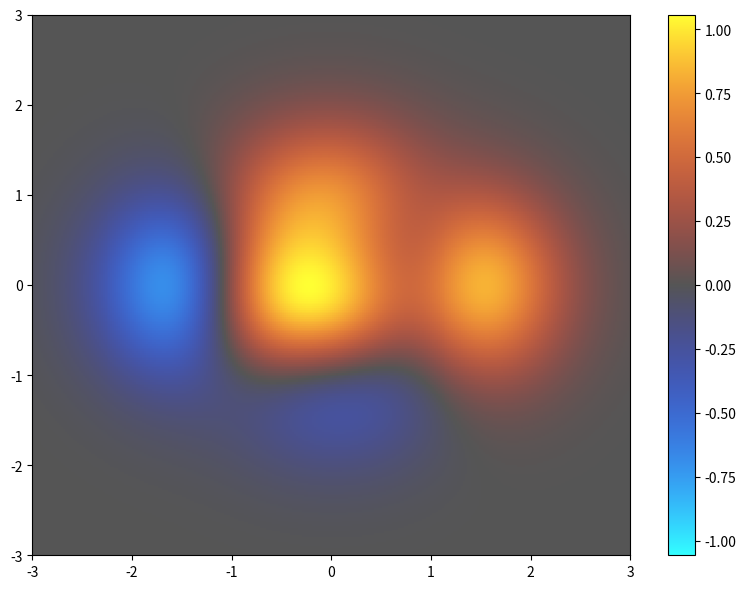

The matplotlib source for this figure:
"""
Hot/cold colormap for diverging data.

[redacted]
[redacted]

Translation and modification of
http://www.mathworks.com/matlabcentral/fileexchange/26026-bipolar-colormap

Based on Manja Lehmann's hand-crafted colormap for cortical visualisation
"""
import numpy as np
import scipy.interpolate
from matplotlib import cm


def bipolar(lutsize=256, neutral=1/3, interp=None):
    """
    Bipolar hot/cold colormap, with neutral central color.

    This colormap is meant for visualizing diverging data; positive
    and negative deviations from a central value.  It is similar to a "hot"
    blackbody colormap for positive values, but with a complementary
    "cold" colormap for negative values.

    Parameters
    ----------
    lutsize : int
        The number of elements in the colormap lookup table. (Default is 256.)
    neutral : float
        The gray value for the neutral middle of the colormap.  (Default is
        1/3.)
        The colormap goes from cyan-blue-neutral-red-yellow if neutral
        is < 0.5, and from blue-cyan-neutral-yellow-red if `neutral` > 0.5.
        For shaded 3D surfaces, a `neutral` near 0.5 is better, because it
        minimizes luminance changes that would otherwise obscure shading cues
        for determining 3D structure.
        For 2D heat maps, a `neutral` near the 0 or 1 extremes is better, for
        maximizing luminance change and showing details of the data.
    interp : str or int, optional
        Specifies the type of interpolation.
        ('linear', 'nearest', 'zero', 'slinear', 'quadratic, 'cubic')
        or as an integer specifying the order of the spline interpolator
        to use. Default is 'linear' for dark neutral and 'cubic' for light
        neutral.  See `scipy.interpolate.interp1d`.

    Returns
    -------
    out : matplotlib.colors.LinearSegmentedColormap
        The resulting colormap object

    Examples
    --------
    >>> from mpl_toolkits.mplot3d import Axes3D
    >>> import matplotlib.pyplot as plt
    >>> import numpy as np
    >>> from bipolar import bipolar

    >>> x = y = np.arange(-4, 4, 0.15)
    >>> x, y = np.meshgrid(x, y)
    >>> z = (1 - x/2 + x**5 + y**3) * np.exp(-x**2 - y**2)

    >>> fig, axs = plt.subplots(2, 2, figsize=(12, 8),
    ...                         subplot_kw={'projection': '3d'})
    >>> for ax, neutral in (((0, 0), 1/3),  # Default
    ...                     ((0, 1), 0.1),  # Dark gray as neutral
    ...                     ((1, 0), 0.9),  # Light gray as neutral
    ...                     ((1, 1), 2/3),
    ...                     ):
    ...     surf = axs[ax].plot_surface(x, y, z, rstride=1, cstride=1,
    ...                                 vmax=abs(z).max(), vmin=-abs(z).max(),
    ...                                 cmap=bipolar(neutral=neutral))
    >>>     axs[ax].set_title(f'{neutral:.3f}')
    ...     fig.colorbar(surf, ax=axs[ax])
    >>> plt.show()

    References
    ----------
[redacted]
        and voxel-based morphometry in posterior cortical atrophy and typical
        Alzheimer's disease", Neurobiology of Aging, 2009,
        doi:10.1016/j.neurobiolaging.2009.08.017

    """
    n = neutral
    if 0 <= n <= 0.5:
        if interp is None:
            # Seems to work well with dark neutral colors
            interp = 'linear'

        data = (
            (0, 1, 1),  # cyan
            (0, 0, 1),  # blue
            (n, n, n),  # dark neutral
            (1, 0, 0),  # red
            (1, 1, 0),  # yellow
        )
    elif 0.5 < n <= 1:
        if interp is None:
            # Seems to work better with bright neutral colors
            # Produces bright yellow or cyan rings otherwise
            interp = 'cubic'

        data = (
            (0, 0, 1),  # blue
            (0, 1, 1),  # cyan
            (n, n, n),  # light neutral
            (1, 1, 0),  # yellow
            (1, 0, 0),  # red
        )
    else:
        raise ValueError('n must be 0.0 < n < 1.0')

    xi = np.linspace(0, 1, len(data))
    cm_interp = scipy.interpolate.interp1d(xi, data, axis=0, kind=interp)
    xnew = np.linspace(0, 1, lutsize)
    ynew = cm_interp(xnew)

    # Non-linear interpolation exceeds the RGB cube
    ynew = np.clip(ynew, 0, 1)

    return cm.colors.LinearSegmentedColormap.from_list('bipolar', ynew,
                                                       lutsize)


def hotcold(lutsize=256, neutral=1/3, interp=None):
    """
    Bipolar hot/cold colormap, with neutral central color.

    This colormap is meant for visualizing diverging data; positive
    and negative deviations from a central value.  It is similar to a "hot"
    blackbody colormap for positive values, but with a complementary
    "cold" colormap for negative values.

    Parameters
    ----------
    lutsize : int
        The number of elements in the colormap lookup table. (Default is 256.)
    neutral : float
        The gray value for the neutral middle of the colormap.  (Default is
        1/3.)
        The colormap goes from cyan-blue-neutral-red-yellow if neutral
        is < 0.5, and from blue-cyan-neutral-yellow-red if `neutral` > 0.5.
        For shaded 3D surfaces, a `neutral` near 0.5 is better, because it
        minimizes luminance changes that would otherwise obscure shading cues
        for determining 3D structure.
        For 2D heat maps, a `neutral` near the 0 or 1 extremes is better, for
        maximizing luminance change and showing details of the data.
    interp : str or int, optional
        Specifies the type of interpolation.
        ('linear', 'nearest', 'zero', 'slinear', 'quadratic, 'cubic')
        or as an integer specifying the order of the spline interpolator
        to use. Default is 'linear' for dark neutral and 'cubic' for light
        neutral.  See `scipy.interpolate.interp1d`.

    Returns
    -------
    out : matplotlib.colors.LinearSegmentedColormap
        The resulting colormap object

    Examples
    --------
    >>> from mpl_toolkits.mplot3d import Axes3D
    >>> import matplotlib.pyplot as plt
    >>> import numpy as np
    >>> from bipolar import hotcold

    >>> x = y = np.arange(-4, 4, 0.15)
    >>> x, y = np.meshgrid(x, y)
    >>> z = (1 - x/2 + x**5 + y**3) * np.exp(-x**2 - y**2)

    >>> fig, axs = plt.subplots(2, 2, figsize=(12, 8),
    ...                         subplot_kw={'projection': '3d'})
    >>> for ax, neutral in (((0, 0), 1/3),  # Default
    ...                     ((0, 1), 0.1),  # Dark gray as neutral
    ...                     ((1, 0), 0.9),  # Light gray as neutral
    ...                     ((1, 1), 2/3),
    ...                     ):
    ...     surf = axs[ax].plot_surface(x, y, z, rstride=1, cstride=1,
    ...                                 vmax=abs(z).max(), vmin=-abs(z).max(),
    ...                                 cmap=hotcold(neutral=neutral))
    >>>     axs[ax].set_title(f'{neutral:.3f}')
    ...     fig.colorbar(surf, ax=axs[ax])
    >>> plt.show()

    References
    ----------
[redacted]
        and voxel-based morphometry in posterior cortical atrophy and typical
        Alzheimer's disease", Neurobiology of Aging, 2009,
        doi:10.1016/j.neurobiolaging.2009.08.017

    """
    n = neutral
    if 0 <= n <= 0.5:
        if interp is None:
            # Seems to work well with dark neutral colors
            interp = 'linear'

        data = (
            (0.2, 1, 1),  # cyan
            (0.2, 0.2, 1),  # blue
            (n, n, n),  # dark neutral
            (1, 0.2, 0.2),  # red
            (1, 1, 0.2),  # yellow
        )
    elif 0.5 < n <= 1:
        if interp is None:
            # Seems to work better with bright neutral colors
            # Produces bright yellow or cyan rings otherwise
            interp = 'cubic'

        data = (
            (0, 0, 1),  # blue
            (0, 1, 1),  # cyan
            (n, n, n),  # light neutral
            (1, 1, 0),  # yellow
            (1, 0, 0),  # red
        )
    else:
        raise ValueError('n must be 0.0 < n < 1.0')

    t = np.linspace(0, 1, lutsize//2)

    # Super ugly Bezier curve
    # Do 2, one for each half, from nnn to 100 and from 001 to nnn

    x1 = data[2][0]
    y1 = data[2][1]
    z1 = data[2][2]

    xc = data[1][0]
    yc = data[1][1]
    zc = data[1][2]

    x2 = data[0][0]
    y2 = data[0][1]
    z2 = data[0][2]

    w = 1  # weight

    r1 = (((1 - t)**2*x1 + 2*(1 - t)*t*w*xc + t**2*x2) /
          ((1 - t)**2 + 2*(1 - t)*t*w + t**2))
    g1 = (((1 - t)**2*y1 + 2*(1 - t)*t*w*yc + t**2*y2) /
          ((1 - t)**2 + 2*(1 - t)*t*w + t**2))
    b1 = (((1 - t)**2*z1 + 2*(1 - t)*t*w*zc + t**2*z2) /
          ((1 - t)**2 + 2*(1 - t)*t*w + t**2))

    x1 = data[2][0]
    y1 = data[2][1]
    z1 = data[2][2]

    xc = data[3][0]
    yc = data[3][1]
    zc = data[3][2]

    x2 = data[4][0]
    y2 = data[4][1]
    z2 = data[4][2]

    r2 = (((1 - t)**2*x1 + 2*(1 - t)*t*w*xc + t**2*x2) /
          ((1 - t)**2 + 2*(1 - t)*t*w + t**2))
    g2 = (((1 - t)**2*y1 + 2*(1 - t)*t*w*yc + t**2*y2) /
          ((1 - t)**2 + 2*(1 - t)*t*w + t**2))
    b2 = (((1 - t)**2*z1 + 2*(1 - t)*t*w*zc + t**2*z2) /
          ((1 - t)**2 + 2*(1 - t)*t*w + t**2))

    rgb1 = np.dstack((r1, g1, b1))[0]
    rgb2 = np.dstack((r2, g2, b2))[0]

    ynew = np.concatenate((rgb1[1:][::-1], rgb2))

    return cm.colors.LinearSegmentedColormap.from_list('hotcold', ynew,
                                                       lutsize)


if __name__ == "__main__":
    import matplotlib.pyplot as plt

    def func3(x, y):
        return (1 - x/2 + x**5 + y**3) * np.exp(-x**2 - y**2)

    # Make these smaller to increase the resolution
    dx, dy = 0.02, 0.02
    plt.figure(figsize=(8, 6))

    x = np.arange(-3.0, 3.0001, dx)
    y = np.arange(-3.0, 3.0001, dy)
    X, Y = np.meshgrid(x, y)

    Z = func3(X, Y)
    cmap = hotcold(neutral=1/3, interp='linear', lutsize=2048)
    plt.pcolor(X, Y, Z, cmap=cmap, vmax=abs(Z).max(), vmin=-abs(Z).max())
    plt.colorbar()
    plt.axis([-3, 3, -3, 3])
    plt.tight_layout()
    plt.show()
